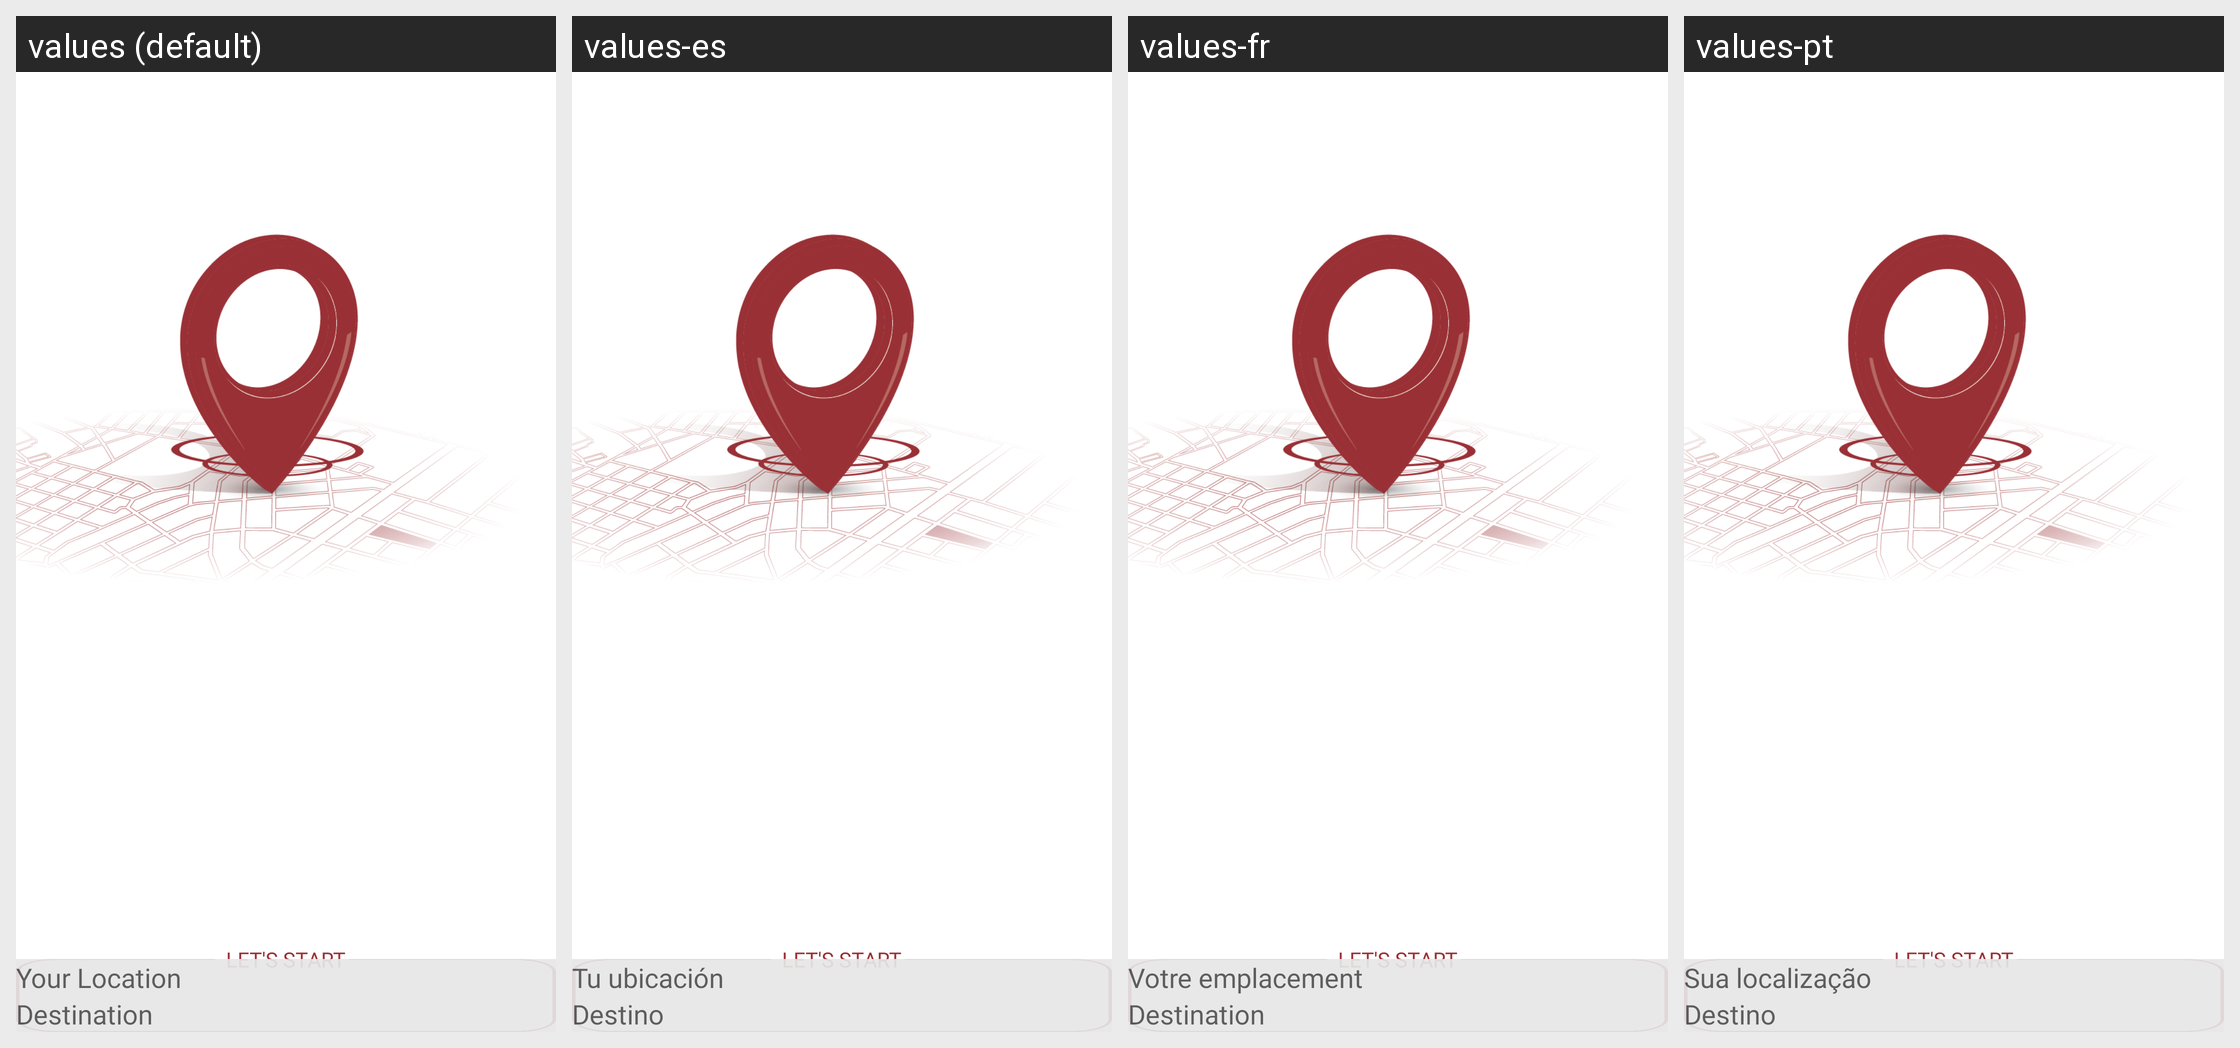

Strings drawn on this Android screen and how each of the app's shown locales translates them:
Android screen res/layout/gps_section.xml rendered under 4 locales, left to right: values (default), values-es, values-fr, values-pt. Device: Nexus 5 (rendered at 1080×1920; each locale shown at half size, 540×960, under a caption strip naming it); theme Theme.Joyor.
Strings drawn on this screen, with the default value and each locale's value (text and hints the layout hard-codes, and strings that could not be matched under every locale, appear in the picture but are not listed):

your_location
  values: Your Location
  values-es: Tu ubicación
  values-fr: Votre emplacement 
  values-pt: Sua localização

destination
  values: Destination
  values-es: Destino
  values-fr: Destination
  values-pt: Destino
